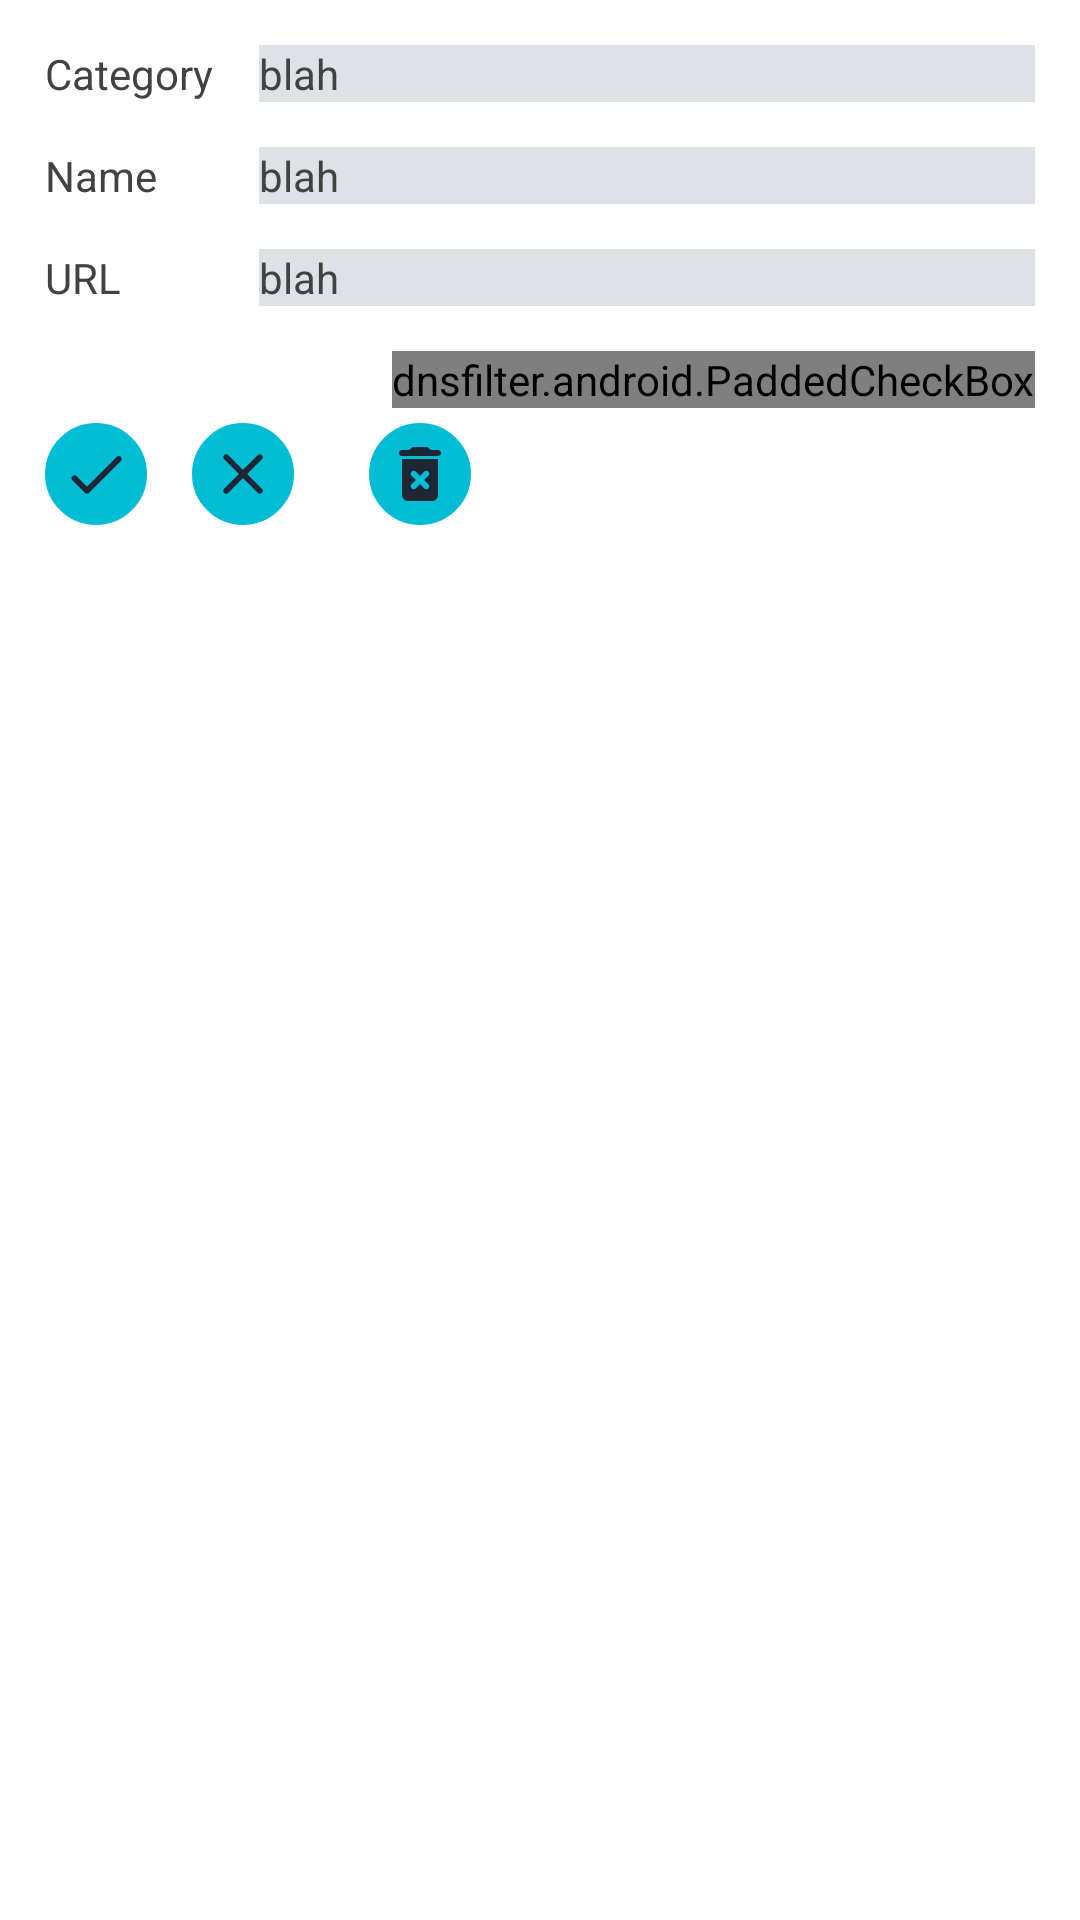

Android layout source for this screen:
<!-- AndroidManifest.xml: application theme Theme.phttpp.TitleBar -->
<!-- res/layout/filterentryeditdialog.xml -->
<?xml version="1.0" encoding="utf-8"?>
<LinearLayout xmlns:android="http://schemas.android.com/apk/res/android"
    android:layout_width="match_parent"
    android:layout_height="match_parent"
    android:animateLayoutChanges="true"
    android:background="#ffffff"
    android:focusable="true"
    android:focusableInTouchMode="true"
    android:orientation="vertical">

    <LinearLayout
        android:layout_width="match_parent"
        android:layout_height="wrap_content"
        android:orientation="horizontal">

        <LinearLayout
            android:layout_width="wrap_content"
            android:layout_height="wrap_content"
            android:orientation="vertical">

            <TextView
                android:id="@+id/category"
                android:layout_width="wrap_content"
                android:layout_height="wrap_content"
                android:layout_marginStart="15dp"
                android:layout_marginTop="15dp"
                android:text="@string/category"
                android:textColor="#424242" />

            <TextView
                android:id="@+id/name"
                android:layout_width="wrap_content"
                android:layout_height="wrap_content"
                android:layout_marginStart="15dp"
                android:layout_marginTop="15dp"
                android:text="@string/name"
                android:textColor="#424242" />

            <TextView
                android:id="@+id/url"
                android:layout_width="wrap_content"
                android:layout_height="wrap_content"
                android:layout_marginBottom="15dp"
                android:layout_marginStart="15dp"
                android:layout_marginTop="15dp"
                android:text="@string/URL"
                android:textColor="#424242" />
        </LinearLayout>

        <LinearLayout
            android:layout_width="match_parent"
            android:layout_height="wrap_content"
            android:orientation="vertical">

            <EditText
                android:id="@+id/filterCategory"
                android:layout_width="match_parent"
                android:layout_height="wrap_content"
                android:layout_marginStart="15dp"
                android:layout_marginEnd="15dp"
                android:layout_marginTop="15dp"
                android:background="#DEE2E6"
                android:text="blah"
                android:textColor="#424242"
                android:textSize="14sp"
                android:inputType="textNoSuggestions"/>


            <EditText
                android:id="@+id/filterName"
                android:layout_width="match_parent"
                android:layout_height="wrap_content"
                android:layout_marginStart="15dp"
                android:layout_marginEnd="15dp"
                android:layout_marginTop="15dp"
                android:background="#DEE2E6"
                android:text="blah"
                android:textColor="#424242"
                android:textSize="14sp"
                android:inputType="textNoSuggestions"/>

            <HorizontalScrollView
                android:layout_width="match_parent"
                android:layout_height="wrap_content"
                android:layout_marginBottom="15dp"
                android:layout_marginStart="15dp"
                android:layout_marginEnd="15dp"
                android:layout_marginTop="15dp"
                android:background="#DEE2E6"
                android:overScrollMode="never"
                android:scrollbars="none">

                <EditText
                    android:id="@+id/filterUrl"
                    android:layout_width="match_parent"
                    android:minWidth="200dp"
                    android:layout_height="wrap_content"
                    android:background="#DEE2E6"
                    android:text="blah"
                    android:textColor="#424242"
                    android:textSize="14sp"
                    android:inputType="textNoSuggestions"/>
            </HorizontalScrollView>

        </LinearLayout>

    </LinearLayout>
    <dnsfilter.android.PaddedCheckBox
        android:id="@+id/activeChk"
        android:layout_width="wrap_content"
        android:layout_height="wrap_content"
        android:button="@drawable/custom_checkbox"
        android:checked="true"
        android:text="@string/active"
        android:textSize="14sp"
        android:textColor="#424242"
        android:layout_gravity="end"
        android:layout_marginEnd="15dp"
        android:layout_marginStart="15dp"/>

    <TextView
        android:id="@+id/errorMsg"
        android:layout_width="wrap_content"
        android:layout_height="wrap_content"
        android:layout_marginBottom="15dp"
        android:layout_marginStart="15dp"
        android:layout_marginTop="15dp"
        android:textColor="#E53935"
        android:visibility="gone"/>

    <LinearLayout
        android:id="@+id/linearLayout2"
        android:layout_width="match_parent"
        android:layout_height="wrap_content"
        android:layout_marginBottom="15dp"
        android:weightSum="1">

        <Button
            android:id="@+id/filterEditOkBtn"
            android:layout_width="wrap_content"
            android:layout_height="wrap_content"
            android:layout_marginBottom="4dp"
            android:layout_marginStart="15dp"
            android:layout_marginTop="5dp"
            android:background="@drawable/custom_round_button"
            android:drawableStart="@drawable/done"
            android:drawableTint="#1d2733"
            android:fontFamily="sans-serif-medium"
            android:padding="5dp" />

        <Button
            android:id="@+id/filterEditCancelBtn"
            android:layout_width="wrap_content"
            android:layout_height="wrap_content"
            android:layout_marginBottom="4dp"
            android:layout_marginStart="15dp"
            android:layout_marginTop="5dp"
            android:background="@drawable/custom_round_button"
            android:drawableStart="@drawable/cancel"
            android:drawableTint="#1d2733"
            android:padding="5dp" />

        <Button
            android:id="@+id/filterEditDelBtn"
            android:layout_width="wrap_content"
            android:layout_height="wrap_content"
            android:layout_marginBottom="4dp"
            android:layout_marginStart="25dp"
            android:layout_marginTop="5dp"
            android:background="@drawable/custom_round_button"
            android:drawableStart="@drawable/ic_delete"
            android:drawableTint="#1d2733"
            android:padding="5dp" />
    </LinearLayout>

</LinearLayout>
<!-- resources referenced by this layout -->
<resources>
  <!-- drawable custom_round_button (drawable) -->
  <?xml version="1.0" encoding="utf-8"?>
  <selector xmlns:android="http://schemas.android.com/apk/res/android">
      <item android:drawable="@drawable/round_button_pressed"
            android:state_pressed="true" />
      <item android:drawable="@drawable/round_button_focused"
            android:state_focused="true" />
      <item android:drawable="@drawable/round_button_default" />
  </selector>
  <string name="URL" translatable="false">URL</string>
  <string name="active">Active</string>
  <string name="category">Category</string>
  <string name="name">Name</string>
  <style name="Theme.phttpp.TitleBar" parent="android:Theme">
          <item name="android:windowTitleBackgroundStyle">@style/windowTitleBackgroundStyle</item>
          <item name="android:actionBarStyle">@style/appActionBarStyle</item>
          <item name="android:windowTitleStyle">@style/windowTitleStyle</item>
          <item name="android:windowTitleSize">50dip</item>
          <item name="android:homeAsUpIndicator">@drawable/nav_back_icon</item>
      </style>
  <!-- drawable round_button_pressed (drawable) -->
  <?xml version="1.0" encoding="utf-8"?>
  <layer-list xmlns:android="http://schemas.android.com/apk/res/android">
  
  
      
      <item>
  
          <shape  android:shape="rectangle">
  
              <solid android:color="#008394" />
              <corners android:radius="200dp" />
              <stroke android:width="1dp" android:color="#008394"/>
          </shape>
  
      </item>
  
  
  </layer-list>
  <!-- drawable round_button_focused (drawable) -->
  <?xml version="1.0" encoding="utf-8"?>
  <layer-list xmlns:android="http://schemas.android.com/apk/res/android">
  
  
      
      <item>
  
          <shape  android:shape="rectangle">
  
              <solid android:color="#69f0ae" />
              <corners android:radius="200dp" />
              <stroke android:width="1dp" android:color="#69f0ae"/>
          </shape>
  
      </item>
  
  
  </layer-list>
  <!-- drawable round_button_default (drawable) -->
  <?xml version="1.0" encoding="utf-8"?>
  <layer-list xmlns:android="http://schemas.android.com/apk/res/android">
  
  
  
  <item>
  
      <shape  android:shape="rectangle">
  
      <solid android:color="#00BCD4" />
      <corners android:radius="200dp" />
          <stroke android:width="1dp" android:color="#00BCD4"/>
      </shape>
  
  </item>
  
  
  </layer-list>
  <color name="colorIcon">#1d2733</color>
  <style name="windowTitleBackgroundStyle">
      <item name="android:background">#00BCD4</item>
    </style>
  <style name="appActionBarStyle" parent="@android:style/Widget.Holo.ActionBar">
      <item name="android:displayOptions">showTitle|useLogo</item>
      <item name="android:icon">@android:color/transparent</item>
      <item name="android:background">#00BCD4</item>
      <item name="android:titleTextStyle">@style/windowTitleStyle</item>
    </style>
  <style name="windowTitleStyle">
      <item name="android:textColor">#FFFFFF</item>
      <item name="android:padding">12dip</item>
      <item name="android:textStyle">bold</item>
      <item name="android:textSize">16sp</item>
      <item name="android:background">#00BCD4</item>
      <item name="android:maxLines">1</item>
    </style>
  <!-- drawable nav_back_icon (drawable) -->
  <?xml version="1.0" encoding="utf-8"?>
  <layer-list xmlns:android="http://schemas.android.com/apk/res/android">
  
      <item
          android:drawable="@drawable/back_icon"
          android:left="10dp"
          android:right="10dp" />
  
  </layer-list>
  <!-- drawable back_icon (drawable) -->
  <vector android:height="16dp" android:viewportHeight="512"
      android:viewportWidth="448" android:width="16dp" xmlns:android="http://schemas.android.com/apk/res/android">
      <path android:fillColor= "#FFFFFF" android:pathData="M257.5,445.1l-22.2,22.2c-9.4,9.4 -24.6,9.4 -33.9,0L7,273c-9.4,-9.4 -9.4,-24.6 0,-33.9L201.4,44.7c9.4,-9.4 24.6,-9.4 33.9,0l22.2,22.2c9.5,9.5 9.3,25 -0.4,34.3L136.6,216H424c13.3,0 24,10.7 24,24v32c0,13.3 -10.7,24 -24,24H136.6l120.5,114.8c9.8,9.3 10,24.8 0.4,34.3z"/>
  </vector>
</resources>
